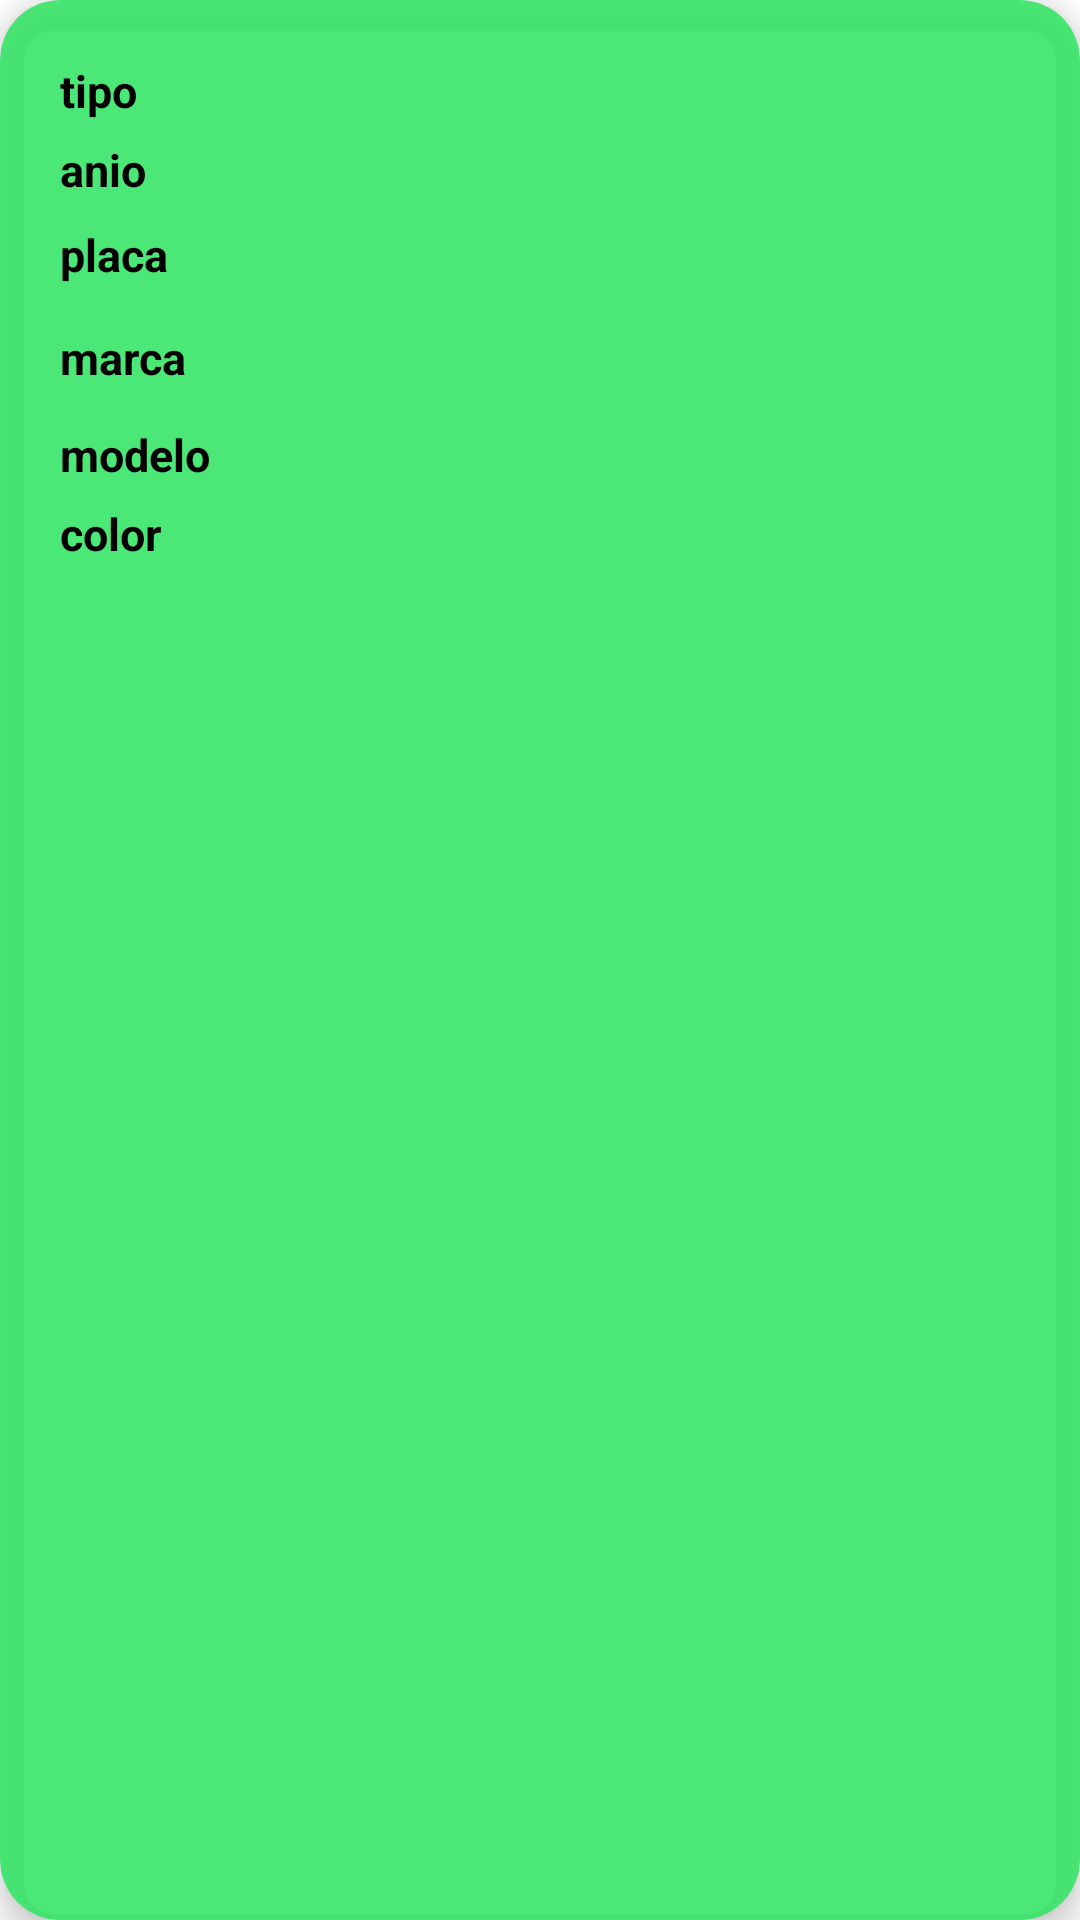

Write the Android layout XML for this screen, with the resource values it uses.
<!-- AndroidManifest.xml: application theme Theme.CarFace_Movil -->
<!-- res/layout/card_view_informacion.xml -->
<?xml version="1.0" encoding="utf-8"?>
<androidx.cardview.widget.CardView xmlns:android="http://schemas.android.com/apk/res/android"
    xmlns:app="http://schemas.android.com/apk/res-auto"
    android:id="@+id/cardview_vehiculos"
    android:layout_width="match_parent"
    android:layout_height="wrap_content"
    android:layout_marginLeft="12dp"
    android:layout_marginTop="12dp"
    android:layout_marginRight="12dp"
    app:cardBackgroundColor="#DF33E666"
    app:cardCornerRadius="20dp"
    app:cardElevation="6dp"
    app:contentPadding="4dp">

    <RelativeLayout
        android:layout_width="match_parent"
        android:layout_height="wrap_content"
        android:padding="16dp">

        <TextView
            android:id="@+id/color"
            android:layout_width="107dp"
            android:layout_height="wrap_content"
            android:layout_below="@+id/anio"
            android:layout_marginTop="101dp"
            android:text="color"
            android:textColor="@color/black"
            android:textSize="15sp"
            android:textStyle="bold" />

        <TextView
            android:id="@+id/telefono_guardia"
            android:layout_width="wrap_content"
            android:layout_height="wrap_content"
            android:layout_below="@+id/correo_guardia"
            android:layout_marginTop="14dp"
            android:text="marca"
            android:textColor="@color/black"
            android:textSize="15sp"
            android:textStyle="bold" />

        <TextView
            android:id="@+id/correo_guardia"
            android:layout_width="wrap_content"
            android:layout_height="wrap_content"
            android:layout_below="@+id/anio"
            android:layout_marginTop="8dp"
            android:text="placa"
            android:textColor="@color/black"
            android:textSize="15sp"
            android:textStyle="bold" />

        <TextView
            android:id="@+id/nombre_guardia"
            android:layout_width="wrap_content"
            android:layout_height="wrap_content"
            android:layout_below="@+id/telefono_guardia"
            android:layout_marginTop="12dp"
            android:text="modelo"
            android:textColor="@color/black"
            android:textSize="15sp"
            android:textStyle="bold" />

        <TextView
            android:id="@+id/cedula_guardia"
            android:layout_width="wrap_content"
            android:layout_height="wrap_content"
            android:text="tipo"
            android:textColor="@color/black"
            android:textSize="15sp"
            android:textStyle="bold" />

        <TextView
            android:id="@+id/anio"
            android:layout_width="114dp"
            android:layout_height="wrap_content"
            android:layout_below="@+id/cedula_guardia"
            android:layout_marginTop="6dp"
            android:text="anio"
            android:textColor="@color/black"
            android:textSize="15sp"
            android:textStyle="bold" />

    </RelativeLayout>

</androidx.cardview.widget.CardView>
<!-- resources referenced by this layout -->
<resources>
  <style name="Theme.CarFace_Movil" parent="Theme.MaterialComponents.DayNight.NoActionBar">
          
          <item name="colorPrimary">@color/purple_500</item>
          <item name="colorPrimaryVariant">@color/purple_700</item>
          <item name="colorOnPrimary">@color/white</item>
          
          <item name="colorSecondary">@color/teal_200</item>
          <item name="colorSecondaryVariant">@color/teal_700</item>
          <item name="colorOnSecondary">@color/black</item>
          
          <item name="android:statusBarColor" tools:targetApi="l">?attr/colorPrimaryVariant</item>
          
      </style>
  <!-- not gathered from this repository: default colours our renderer supplied (Android Studio template values) -->
  <color name="purple_500">#FF6200EE</color>
  <color name="purple_700">#FF3700B3</color>
  <color name="teal_200">#FF03DAC5</color>
  <color name="teal_700">#FF018786</color>
  <color name="black">#FF000000</color>
  <color name="white">#FFFFFFFF</color>
</resources>
